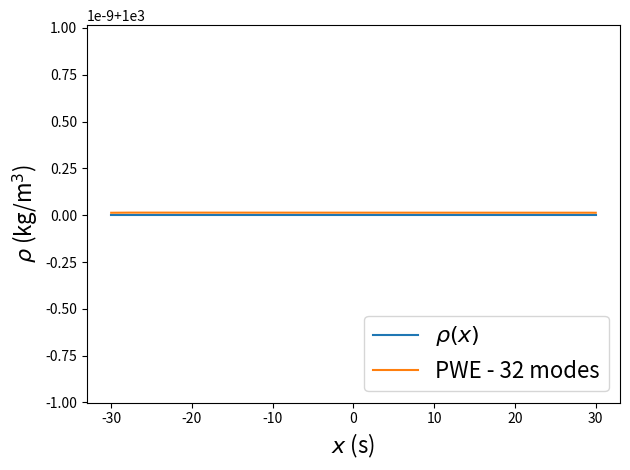
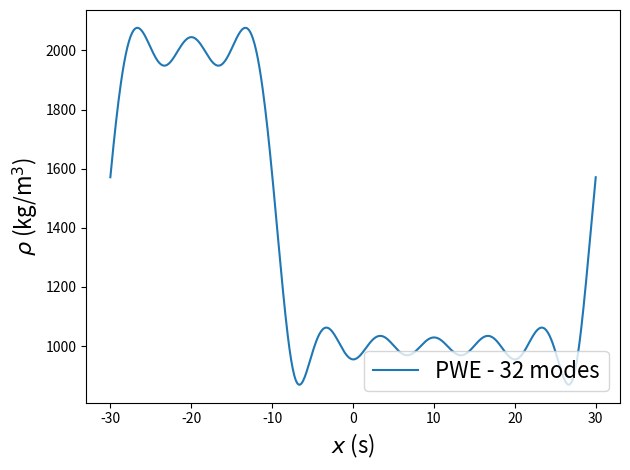
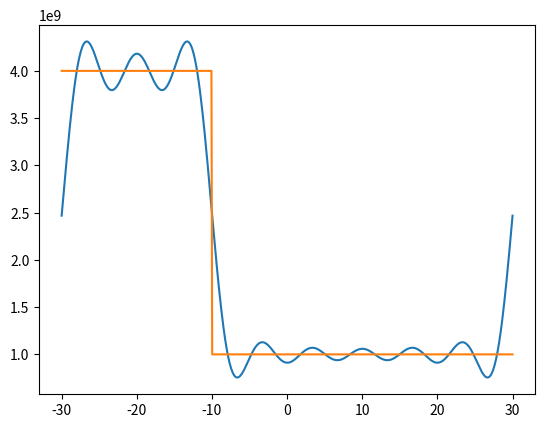
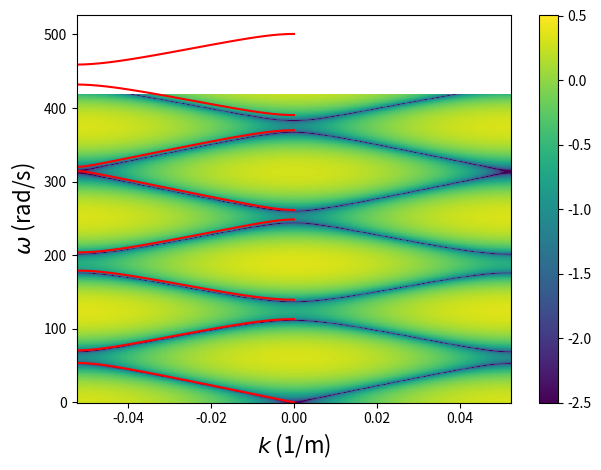

Here is the Python script that generated these plots, in order:
#!/usr/bin/env python3
# -*- coding: utf-8 -*-
"""
Created on Fri Sep 13 14:01:07 2024

@author: michael
"""

import numpy as np
import matplotlib.pyplot as plt
import scipy.linalg as spl
import scipy.sparse.linalg as ssl
#Parametres materiaux
rho=1000
Delta=0.0
c=2800
E=rho*c**2
E=1.6e9
delta=0.6
#Periode spatiale
h=60
phi=1/3


def fctheavyside(x,h=h,phi=phi):
    Xphi=h*phi+x[0]
    res=x.copy()
    for i in range(x.shape[0]):
        if x[i]<Xphi:
            res[i]=-1
        else:
            res[i]=+1
    return res    


fctM="heavy"
#fct=
#fct=fctheavyside


def rhoh(x,h=h,rho=rho,Delta=Delta):
    if fctM=="np.sinplus":
        rhoh=rho*(1+Delta*np.sin((2*np.pi*x/h)))
    elif fctM=="np.sin":
        rhoh=rho*(1+Delta*np.sin((2*np.pi*x/h)))
    elif fctM=="np.cos":
        rhoh=rho*(1+Delta*np.cos((2*np.pi*x/h)))
    elif fctM=="np.sinsign":
        fctcomp=np.sin((2*np.pi*x/h))
        for i in range(3):
            fctcomp=fctcomp+np.sin((2*i+1)*(2*np.pi*x/h))
        rhoh=rho*(1+Delta*fctcomp)
    elif fctM=="np.sign":
        rhoh0=np.sin(2*np.pi*x/h)
        rhoh=rho*(1+Delta*np.sign(rhoh0))
    elif fctM=="heavy":
        rhoh=rho*(1+Delta*fctheavyside(x,h))
    return rhoh
#


def Eh(x,h=h,E=E,delta=delta):
    if fctM=="np.sin":
        Eh=1/(1/E*(1+delta*np.sin((2*np.pi*x/h))))
    elif fctM=="np.cos":
        Eh=1/(1/E*(1+delta*np.cos((2*np.pi*x/h))))
    elif fctM=="np.sinplus":
        Eh=E*(1+delta*np.sin((2*np.pi*x/h)))
    elif fctM=="np.sinsign":
        fctcomp=np.sin((2*np.pi*x/h))
        for i in range(3):
            fctcomp=fctcomp+np.sin((2*i+1)*(2*np.pi*x/h))
        Eh=1/(1/E*(1+delta*fctcomp))
    elif fctM=="np.sign":
        e0=np.sin((2*np.pi*x/h))
        Eh=1/(1/E*(1+delta*np.sign(e0)))
    elif fctM=="heavy":
        Eh=1/(1/E*(1+delta*fctheavyside(x,h)))
    return Eh


# Series de Fourier
def SF(fct,n,h,M):
    x=np.linspace(-h/2,h/2,M)
    dx=x[1]-x[0]
    an=dx/h*np.sum((fct(x[1:])+fct(x[:-1]))/2*np.exp(-2j*n*np.pi/h*(x[1:]+x[:-1])/2))
    print(an)
    return an



# Bloch vector
Nk=30
k=np.linspace(-np.pi/h,0,Nk+1)

#Taille de la SF
N=8#2**4
#Integration pour les coefs
Ni=600
#Nbre de modes
NE=8

# Initialisation des matrices
MatrixA=np.zeros([2*N+1,2*N+1],dtype=complex)
MatrixB=np.zeros([2*N+1,2*N+1],dtype=complex)
VP=np.zeros([NE,Nk+1])

# Remplissage des matrices

for kk in range(Nk+1):
    print(kk)
    for n in range(0,2*N+1):
        nn=n-N
        for p in range(0,2*N+1):
            pp=p-N
            anE=SF(Eh,pp-nn,h,Ni)
            anR=SF(rhoh,pp-nn,h,Ni)
            MatrixA[p,n]=(2*np.pi*nn/h-k[kk])*(2*np.pi*pp/h-k[kk])*anE
            MatrixB[p,n]=anR
    # print(spl.ishermitian(MatrixA),spl.ishermitian(MatrixA))
    # Bm1=spl.inv(MatrixB)
    # Mat=np.dot(Bm1,MatrixA)
    EigVS=ssl.eigs(MatrixA,k=NE,M=MatrixB,which='SM',return_eigenvectors=False)
    #EigVS2=spl.eig(a=MatrixA,b=MatrixB,left=False,right=False)
    # EigV=spl.eigvals(Mat)
    VP[:,kk]=np.sqrt(EigVS)
    # VP2[:,kk]=np.sqrt(EigV)
    
recoE=np.zeros(Ni)
recoR=np.zeros(Ni)
x=np.linspace(-h/2,h/2,Ni)
dx=x[1]-x[0]
for n in range(-N,N+1):
    nn=n
    #pp=p-N
    SFpn=SF(rhoh,nn,h,Ni)
    SFEn=SF(Eh,nn,h,Ni)
    for xi in range(Ni):
        recoE[xi]=recoE[xi]+SFEn*np.exp(2j*nn*np.pi/h*(x[xi]))
        recoR[xi]=recoR[xi]+SFpn*np.exp(2j*nn*np.pi/h*(x[xi]))
# # plt.figure()
# # plt.plot(recoE)


VP.sort(axis=0)
#VP2.sort(axis=0)
# plt.figure()
# for i in range(NE):
#     plt.plot(k,(VP2[i,:]))


##################################
#Comparaison


rho1=rho*(1-Delta)
E1=1/(1/E*(1-delta))

rho2=rho*(1+Delta)
E2=1/(1/E*(1+delta))

c1=np.sqrt(E1/rho1)
c2=np.sqrt(E2/rho2)

cr=(phi)*c1+(1-phi)*c2

plt.figure()
plt.plot(x,rhoh(x),label=r'$\rho(x)$')
plt.plot(x,recoR,label='PWE - 32 modes')
plt.legend(loc="lower right",fontsize=16)
plt.xlabel(r'$x$ (s)',fontsize=16)
plt.ylabel(r'$\rho$ (kg/m$^3$)',fontsize=16)
plt.tight_layout()

plt.figure()
plt.plot(x,np.sqrt(recoE/recoR),label='PWE - 32 modes')
plt.legend(loc="lower right",fontsize=16)
plt.xlabel(r'$x$ (s)',fontsize=16)
plt.ylabel(r'$\rho$ (kg/m$^3$)',fontsize=16)
plt.tight_layout()
# plt.plot(np.linspace(-h/2,-h/2+phi*h,Ni),np.linspace(rho1,rho1,Ni))
# plt.plot(np.linspace(-h/2+phi*h,h/2,Ni),np.linspace(rho2,rho2,Ni))#,color='gray',linestyle='--')
plt.figure()
plt.plot(x,recoE)
plt.plot(x,Eh(x))

# plt.plot(np.linspace(-h/2,-h/2+phi*h,Ni),np.linspace(E1,E1,Ni))
# plt.plot(np.linspace(-h/2+phi*h,h/2,Ni),np.linspace(E2,E2,Ni))#,color='gray',linestyle='--')


Z1=rho1*c1
Z2=rho2*c2

L1 = phi*h
L2 = (1-phi)*h 

def D_micro(k,omega):
    Dmicro=np.cos(k*h)-np.cos(omega/c1*L1)*np.cos(omega/c2*L2)+1/2*(Z1/Z2+Z2/Z1)*np.sin(omega/c1*L1)*np.sin(omega/c2*L2)
    return Dmicro

Nome=1000
Nkk=500

Om_plot = np.linspace(0,6*np.pi/h*cr,Nome) 
k_map = np.linspace(-np.pi/h,np.pi/h,Nkk)


DD_micro = np.zeros([Nome,Nkk])
DD_det = np.zeros([Nome,Nkk])


for ind in range(Nkk):
    for ind2 in range(Nome):
        DD_micro[ind2,ind] = D_micro(k_map[ind],Om_plot[ind2])
        #DD_det(ind2,ind) = Det_micro(k_map(ind),Omega_plot(ind2)


plt.figure()
plt.pcolor(k_map,Om_plot,np.log10(np.abs(DD_micro)),vmin=-2.5,vmax=0.5)
plt.colorbar()
plt.xlabel(r"$k$ (1/m)",fontsize=16)
plt.ylabel(r'$\omega$ (rad/s)',fontsize=16)
plt.tight_layout()
for i in range(NE):
    plt.plot(k,(VP[i,:]),'red')
# for i in range(NE):    
#     plt.plot(k*h/2/np.pi,(VP2[i,:])*h/cr/2/np.pi,'--')
